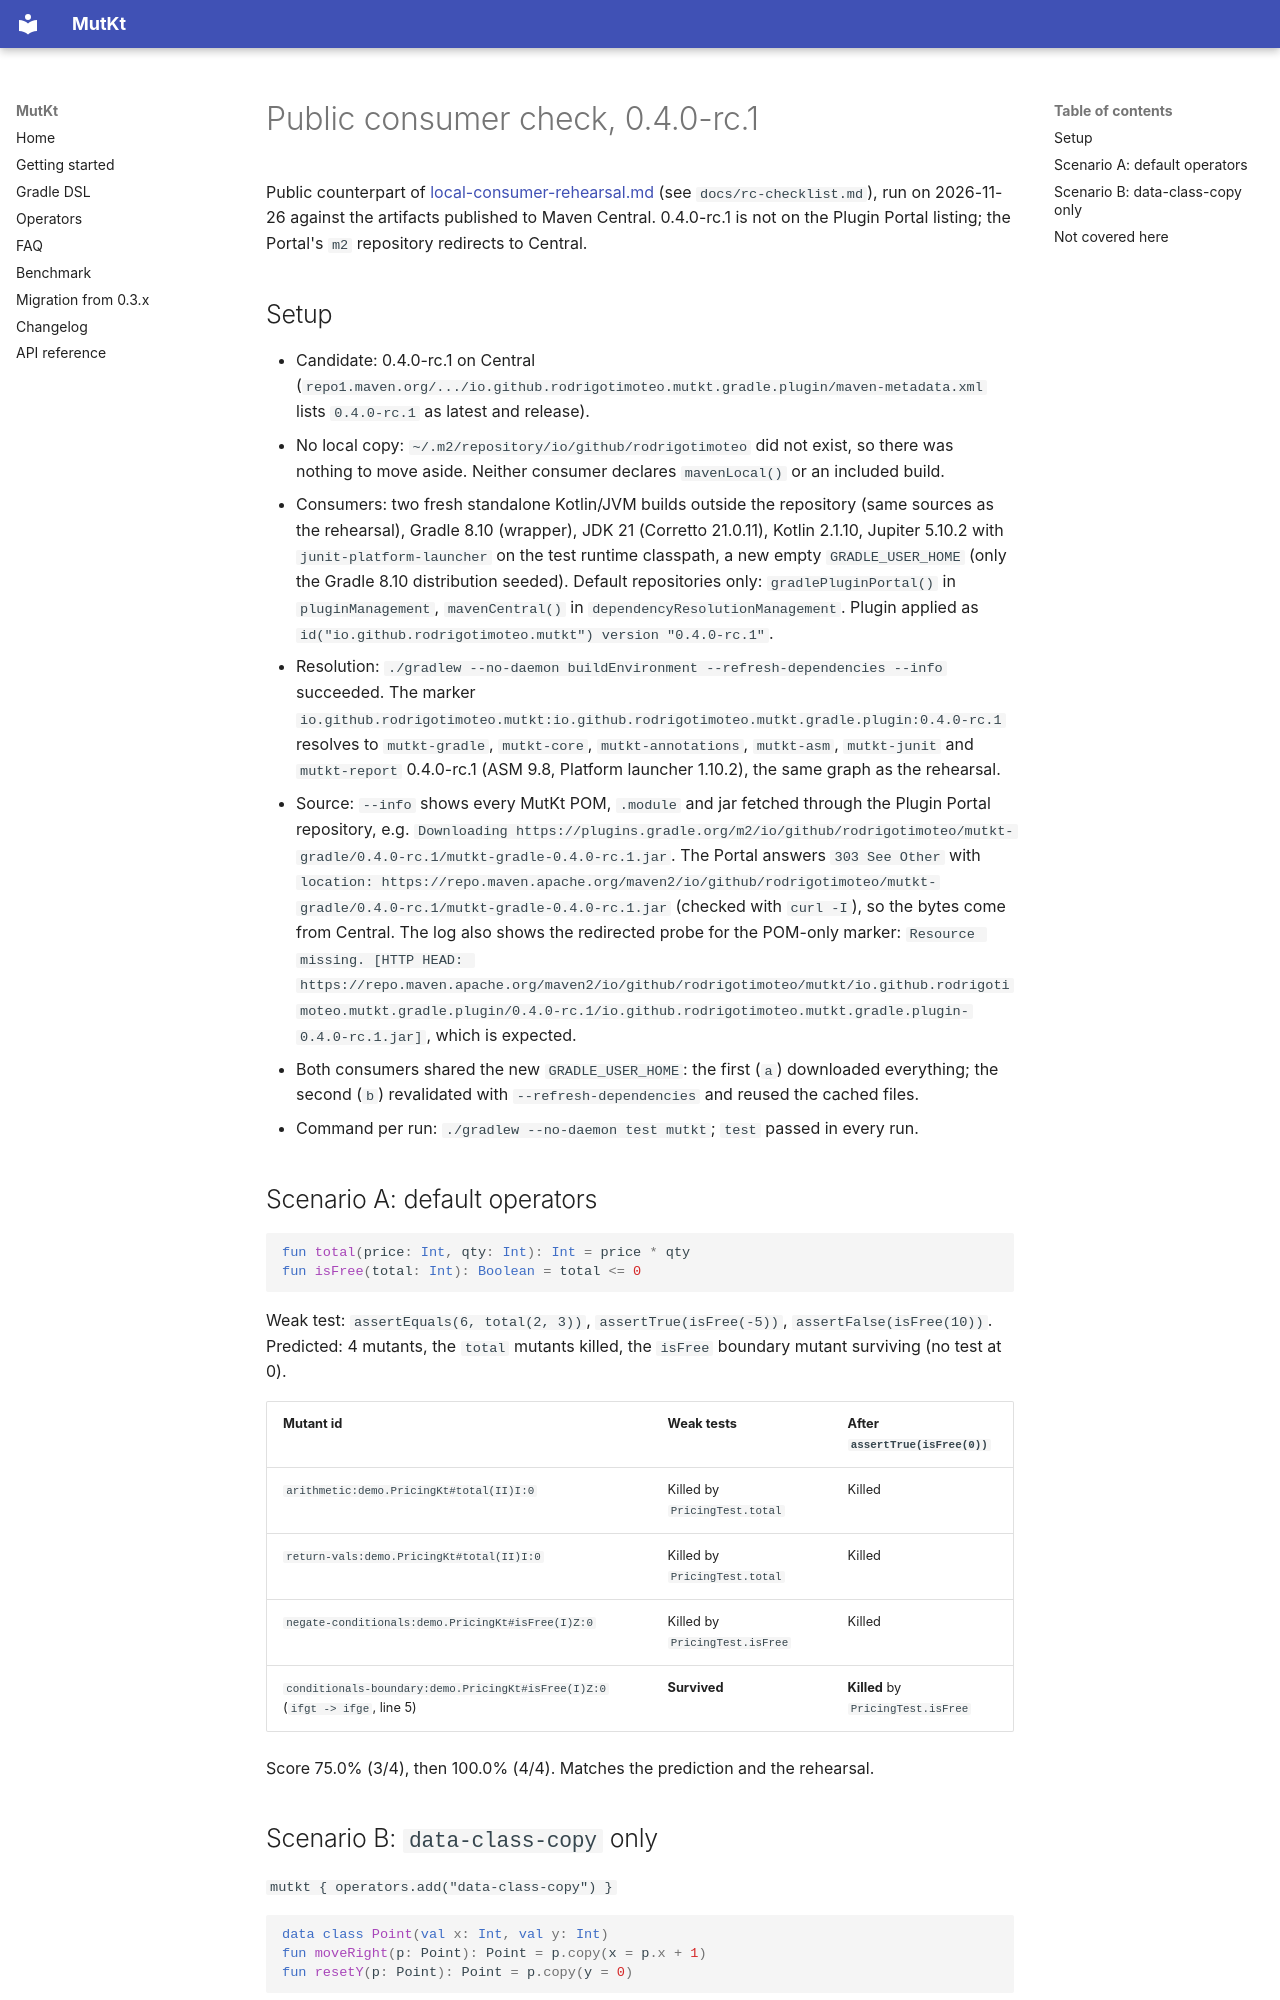

repository: rodrigotimoteo/mutkt · page: rc-evidence/public-consumer-check/index.html · generator: mkdocs

# Public consumer check, 0.4.0-rc.1

Public counterpart of [local-consumer-rehearsal.md](local-consumer-rehearsal.md) (see `docs/rc-checklist.md`), run on 2026-11-26 against the artifacts published to Maven Central. 0.4.0-rc.1 is not on the Plugin Portal listing; the Portal's `m2` repository redirects to Central.

## Setup

- Candidate: 0.4.0-rc.1 on Central (`repo1.maven.org/.../io.github.rodrigotimoteo.mutkt.gradle.plugin/maven-metadata.xml` lists `0.4.0-rc.1` as latest and release).
- No local copy: `~/.m2/repository/io/github/rodrigotimoteo` did not exist, so there was nothing to move aside. Neither consumer declares `mavenLocal()` or an included build.
- Consumers: two fresh standalone Kotlin/JVM builds outside the repository (same sources as the rehearsal), Gradle 8.10 (wrapper), JDK 21 (Corretto 21.0.11), Kotlin 2.1.10, Jupiter 5.10.2 with `junit-platform-launcher` on the test runtime classpath, a new empty `GRADLE_USER_HOME` (only the Gradle 8.10 distribution seeded). Default repositories only: `gradlePluginPortal()` in `pluginManagement`, `mavenCentral()` in `dependencyResolutionManagement`. Plugin applied as `id("io.github.rodrigotimoteo.mutkt") version "0.4.0-rc.1"`.
- Resolution: `./gradlew --no-daemon buildEnvironment --refresh-dependencies --info` succeeded. The marker `io.github.rodrigotimoteo.mutkt:io.github.rodrigotimoteo.mutkt.gradle.plugin:0.4.0-rc.1` resolves to `mutkt-gradle`, `mutkt-core`, `mutkt-annotations`, `mutkt-asm`, `mutkt-junit` and `mutkt-report` 0.4.0-rc.1 (ASM 9.8, Platform launcher 1.10.2), the same graph as the rehearsal.
- Source: `--info` shows every MutKt POM, `.module` and jar fetched through the Plugin Portal repository, e.g. `Downloading https://plugins.gradle.org/m2/io/github/rodrigotimoteo/mutkt-gradle/0.4.0-rc.1/mutkt-gradle-0.4.0-rc.1.jar`. The Portal answers `303 See Other` with `location: https://repo.maven.apache.org/maven2/io/github/rodrigotimoteo/mutkt-gradle/0.4.0-rc.1/mutkt-gradle-0.4.0-rc.1.jar` (checked with `curl -I`), so the bytes come from Central. The log also shows the redirected probe for the POM-only marker: `Resource missing. [HTTP HEAD: https://repo.maven.apache.org/maven2/io/github/rodrigotimoteo/mutkt/io.github.rodrigotimoteo.mutkt.gradle.plugin/0.4.0-rc.1/io.github.rodrigotimoteo.mutkt.gradle.plugin-0.4.0-rc.1.jar]`, which is expected.
- Both consumers shared the new `GRADLE_USER_HOME`: the first (`a`) downloaded everything; the second (`b`) revalidated with `--refresh-dependencies` and reused the cached files.
- Command per run: `./gradlew --no-daemon test mutkt`; `test` passed in every run.

## Scenario A: default operators

```kotlin
fun total(price: Int, qty: Int): Int = price * qty
fun isFree(total: Int): Boolean = total <= 0
```

Weak test: `assertEquals(6, total(2, 3))`, `assertTrue(isFree(-5))`, `assertFalse(isFree(10))`. Predicted: 4 mutants, the `total` mutants killed, the `isFree` boundary mutant surviving (no test at 0).

| Mutant id | Weak tests | After `assertTrue(isFree(0))` |
|---|---|---|
| `arithmetic:demo.PricingKt#total(II)I:0` | Killed by `PricingTest.total` | Killed |
| `return-vals:demo.PricingKt#total(II)I:0` | Killed by `PricingTest.total` | Killed |
| `negate-conditionals:demo.PricingKt#isFree(I)Z:0` | Killed by `PricingTest.isFree` | Killed |
| `conditionals-boundary:demo.PricingKt#isFree(I)Z:0` (`ifgt -> ifge`, line 5) | **Survived** | **Killed** by `PricingTest.isFree` |

Score 75.0% (3/4), then 100.0% (4/4). Matches the prediction and the rehearsal.
